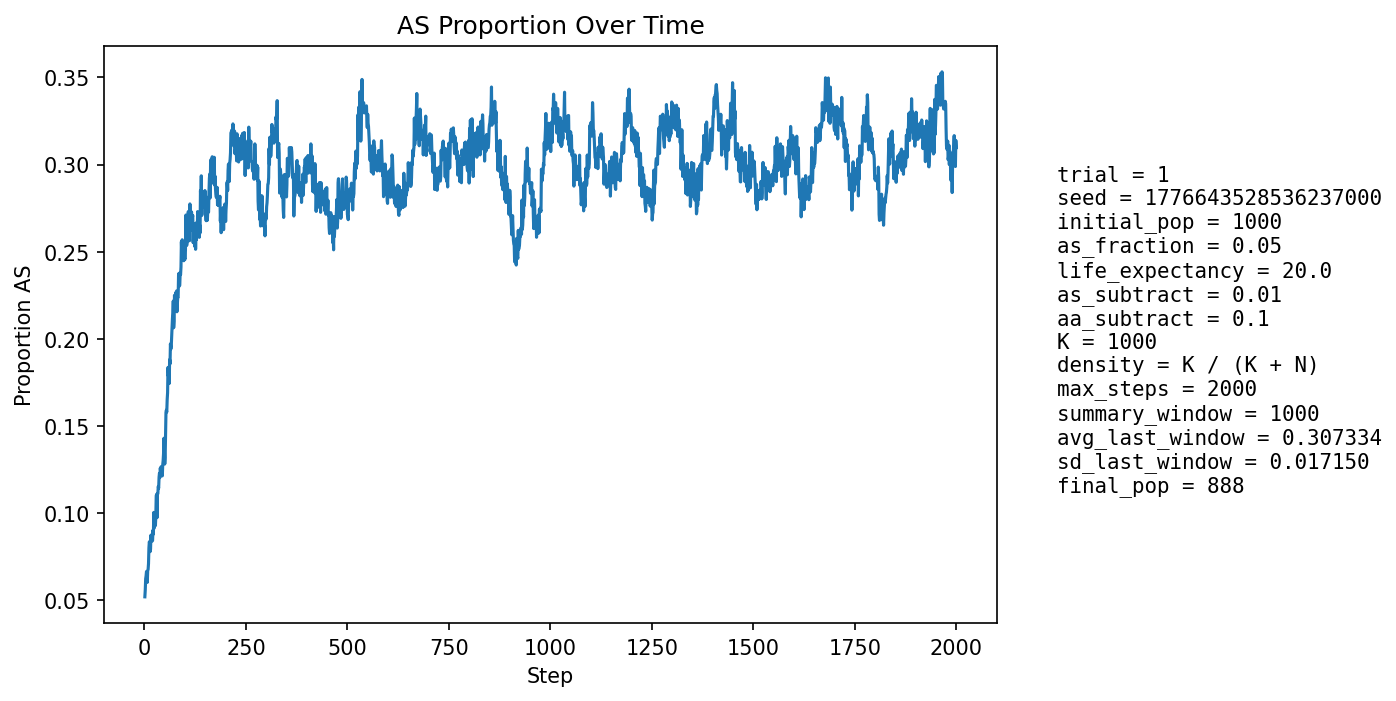

Values plotted in this chart, from the file beside it:
step, population_size, births, newborn_AA, newborn_AS, newborn_SS, prop_newborn_AA, prop_newborn_AS, prop_newborn_SS, prop_repro_AA, prop_repro_AS, prop_AS_population
1, 1000, 242, 230, 12, 0, 0.9504, 0.04959, 0.0, 0.9567, 0.0433, 0.052
2, 999, 244, 232, 12, 0, 0.9508, 0.04918, 0.0, 0.9507, 0.04928, 0.05606
3, 994, 243, 229, 14, 0, 0.9424, 0.05761, 0.0, 0.9486, 0.05144, 0.06237
4, 985, 240, 227, 13, 0, 0.9458, 0.05417, 0.0, 0.9374, 0.06263, 0.06396
5, 977, 238, 223, 14, 1, 0.937, 0.05882, 0.004202, 0.9345, 0.06554, 0.06653
6, 970, 237, 224, 12, 1, 0.9451, 0.05063, 0.004219, 0.9339, 0.0661, 0.06598
7, 962, 236, 228, 8, 0, 0.9661, 0.0339, 0.0, 0.9312, 0.06882, 0.06029
8, 953, 234, 216, 18, 0, 0.9231, 0.07692, 0.0, 0.9326, 0.06739, 0.06716
9, 946, 232, 217, 15, 0, 0.9353, 0.06466, 0.0, 0.9339, 0.06608, 0.06765
10, 942, 231, 215, 16, 0, 0.9307, 0.06926, 0.0, 0.9354, 0.06459, 0.07113
11, 937, 230, 208, 22, 0, 0.9043, 0.09565, 0.0, 0.9372, 0.06278, 0.08004
12, 933, 230, 210, 20, 0, 0.913, 0.08696, 0.0, 0.9305, 0.06951, 0.0836
13, 930, 230, 214, 16, 0, 0.9304, 0.06957, 0.0, 0.9257, 0.07432, 0.0828
14, 924, 228, 217, 11, 0, 0.9518, 0.04825, 0.0, 0.9227, 0.07727, 0.07792
15, 920, 227, 211, 15, 1, 0.9295, 0.06608, 0.004405, 0.9153, 0.08467, 0.07935
16, 915, 227, 203, 23, 1, 0.8943, 0.1013, 0.004405, 0.9128, 0.08716, 0.08743
17, 913, 226, 210, 16, 0, 0.9292, 0.0708, 0.0, 0.9144, 0.08565, 0.08434
18, 911, 225, 208, 17, 0, 0.9244, 0.07556, 0.0, 0.9186, 0.0814, 0.08672
19, 905, 224, 208, 15, 1, 0.9286, 0.06696, 0.004464, 0.9161, 0.08392, 0.08398
20, 902, 224, 207, 17, 0, 0.9241, 0.07589, 0.0, 0.911, 0.08899, 0.08426
21, 898, 223, 202, 20, 1, 0.9058, 0.08969, 0.004484, 0.9153, 0.08471, 0.0902
22, 898, 224, 208, 16, 0, 0.9286, 0.07143, 0.0, 0.9106, 0.08941, 0.08797
23, 896, 223, 195, 27, 1, 0.8744, 0.1211, 0.004484, 0.9104, 0.08962, 0.1004
24, 897, 224, 209, 15, 0, 0.933, 0.06696, 0.0, 0.908, 0.09198, 0.09142
25, 895, 222, 198, 23, 1, 0.8919, 0.1036, 0.004505, 0.9076, 0.09242, 0.09944
26, 895, 223, 205, 18, 0, 0.9193, 0.08072, 0.0, 0.91, 0.09005, 0.09497
27, 894, 222, 206, 15, 1, 0.9279, 0.06757, 0.004505, 0.9026, 0.09739, 0.09284
28, 894, 223, 201, 22, 0, 0.9013, 0.09865, 0.0, 0.9028, 0.09716, 0.09843
29, 891, 223, 191, 30, 2, 0.8565, 0.1345, 0.008969, 0.8981, 0.1019, 0.11
30, 893, 223, 198, 24, 1, 0.8879, 0.1076, 0.004484, 0.8979, 0.1021, 0.1109
31, 893, 222, 211, 11, 0, 0.9505, 0.04955, 0.0, 0.8979, 0.1021, 0.09742
32, 891, 222, 193, 27, 2, 0.8694, 0.1216, 0.009009, 0.8955, 0.1045, 0.1111
33, 891, 223, 198, 24, 1, 0.8879, 0.1076, 0.004484, 0.8863, 0.1137, 0.1111
34, 893, 223, 197, 26, 0, 0.8834, 0.1166, 0.0, 0.8836, 0.1164, 0.1153
35, 892, 222, 199, 22, 1, 0.8964, 0.0991, 0.004505, 0.8979, 0.1021, 0.1143
36, 895, 223, 196, 27, 0, 0.8789, 0.1211, 0.0, 0.886, 0.114, 0.1207
37, 895, 223, 196, 27, 0, 0.8789, 0.1211, 0.0, 0.8815, 0.1185, 0.1229
38, 897, 223, 201, 21, 1, 0.9013, 0.09417, 0.004484, 0.8771, 0.1229, 0.1204
39, 898, 224, 197, 26, 1, 0.8795, 0.1161, 0.004464, 0.875, 0.125, 0.1258
40, 896, 224, 200, 22, 2, 0.8929, 0.09821, 0.008929, 0.8685, 0.1315, 0.1239
41, 900, 225, 199, 26, 0, 0.8844, 0.1156, 0.0, 0.8665, 0.1335, 0.1267
42, 900, 225, 199, 25, 1, 0.8844, 0.1111, 0.004444, 0.8665, 0.1335, 0.1267
43, 899, 224, 199, 24, 1, 0.8884, 0.1071, 0.004464, 0.8638, 0.1362, 0.1257
44, 898, 224, 201, 21, 2, 0.8973, 0.09375, 0.008929, 0.8706, 0.1294, 0.1214
45, 901, 224, 196, 27, 1, 0.875, 0.1205, 0.004464, 0.8685, 0.1315, 0.1276
46, 900, 225, 196, 29, 0, 0.8711, 0.1289, 0.0, 0.8668, 0.1332, 0.13
47, 903, 225, 195, 30, 0, 0.8667, 0.1333, 0.0, 0.8668, 0.1332, 0.134
48, 902, 224, 188, 36, 0, 0.8393, 0.1607, 0.0, 0.8732, 0.1268, 0.143
49, 902, 225, 196, 27, 2, 0.8711, 0.12, 0.008889, 0.8712, 0.1288, 0.1375
50, 905, 225, 207, 18, 0, 0.92, 0.08, 0.0, 0.8668, 0.1332, 0.1282
51, 902, 225, 198, 26, 1, 0.88, 0.1156, 0.004444, 0.8625, 0.1375, 0.1319
52, 905, 226, 189, 37, 0, 0.8363, 0.1637, 0.0, 0.8512, 0.1488, 0.1448
53, 906, 226, 182, 43, 1, 0.8053, 0.1903, 0.004425, 0.8488, 0.1512, 0.1578
54, 905, 225, 187, 36, 2, 0.8311, 0.16, 0.008889, 0.8575, 0.1425, 0.1591
55, 905, 225, 193, 30, 2, 0.8578, 0.1333, 0.008889, 0.8555, 0.1445, 0.158
56, 908, 226, 191, 35, 0, 0.8451, 0.1549, 0.0, 0.8422, 0.1578, 0.1652
57, 905, 226, 187, 36, 3, 0.8274, 0.1593, 0.01327, 0.8264, 0.1736, 0.1691
58, 904, 226, 176, 47, 3, 0.7788, 0.208, 0.01327, 0.8233, 0.1767, 0.1836
59, 907, 225, 188, 36, 1, 0.8356, 0.16, 0.004444, 0.8275, 0.1725, 0.1786
60, 907, 225, 186, 37, 2, 0.8267, 0.1644, 0.008889, 0.8279, 0.1721, 0.1819
... 1,940 more rows
